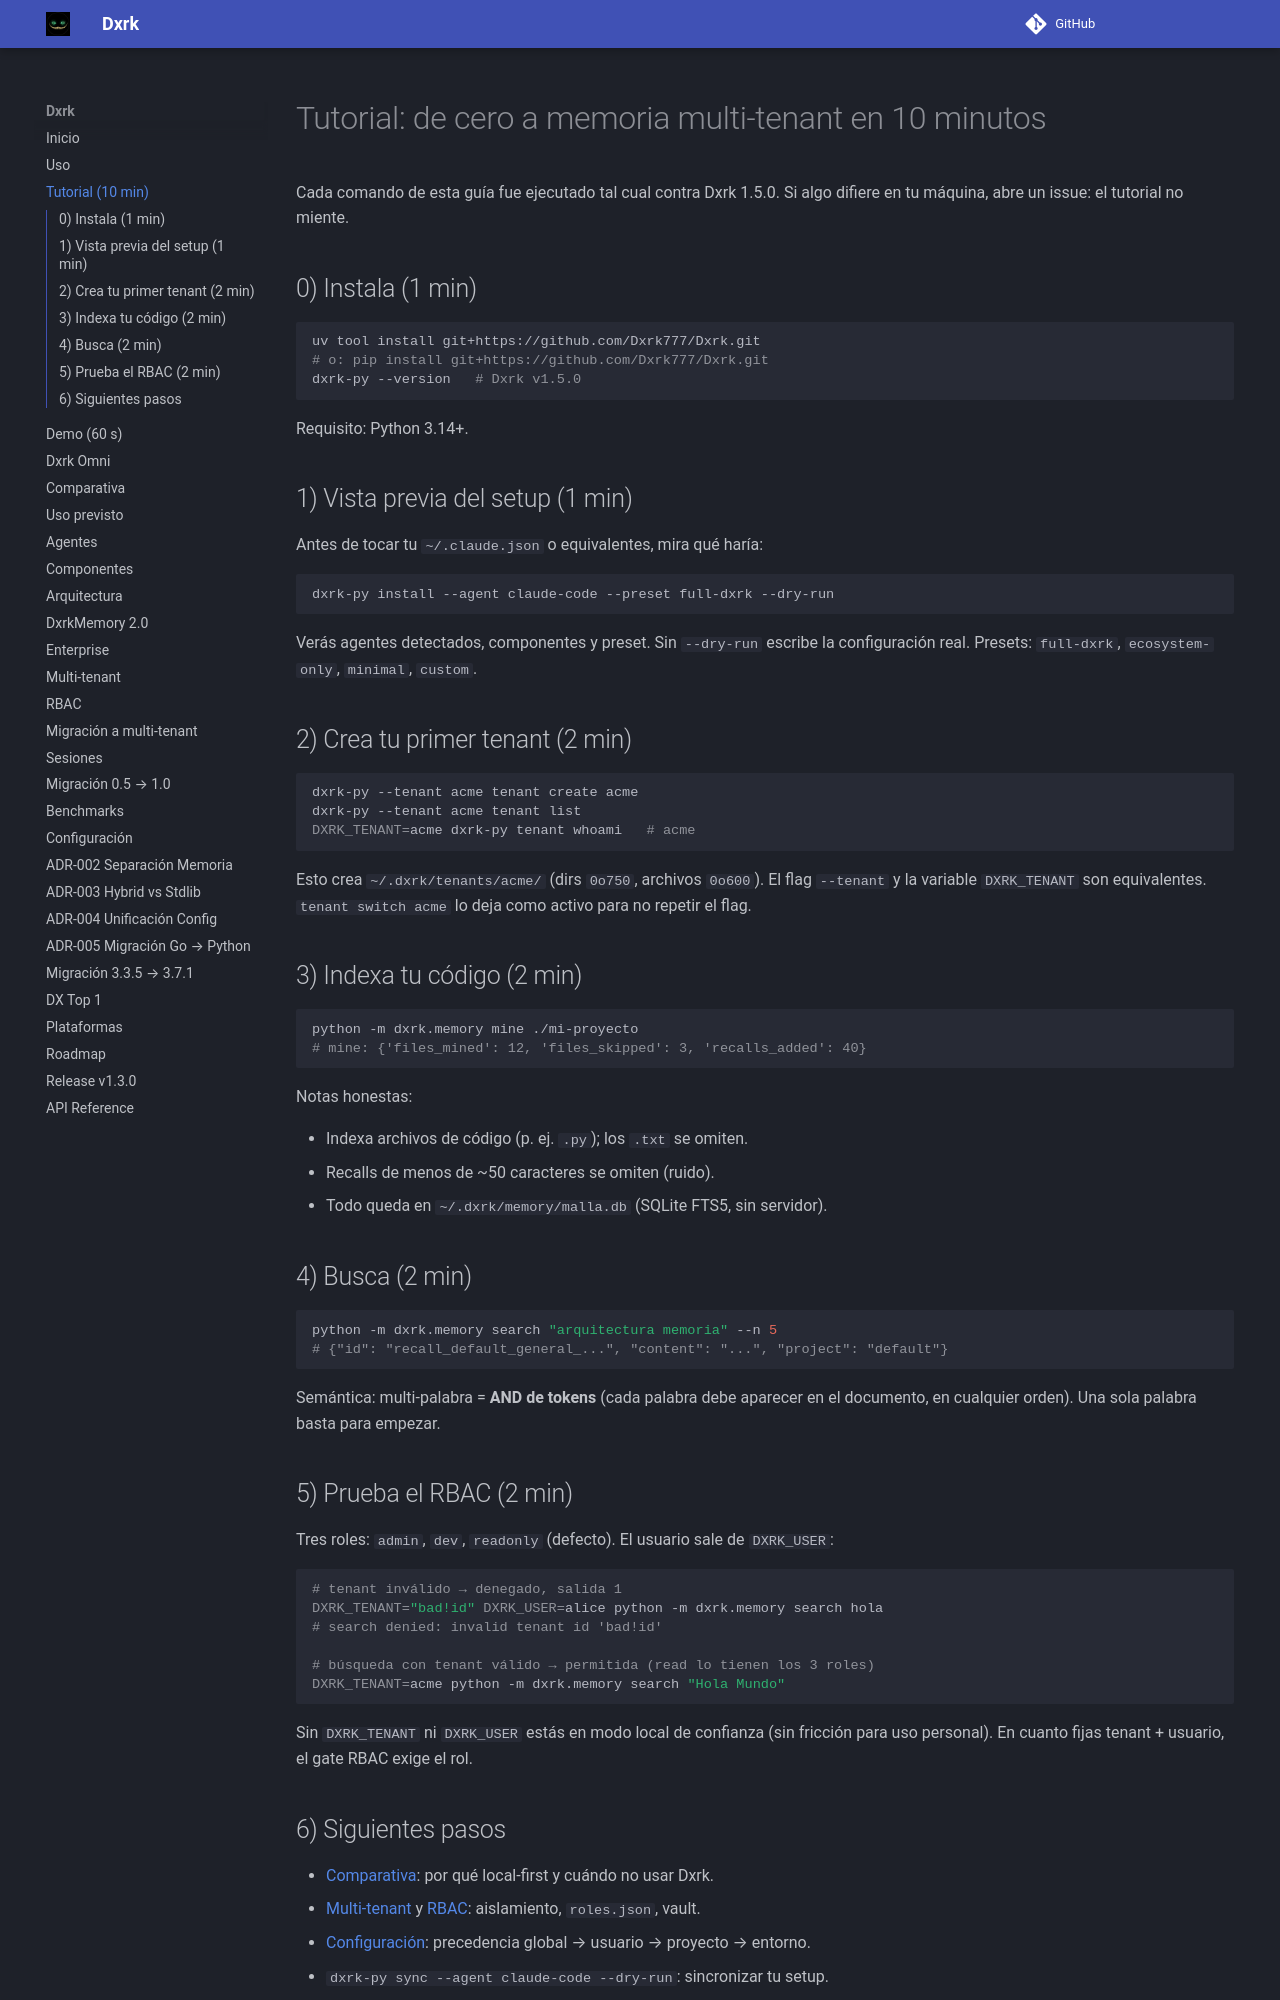

repository: Dxrk777/Dxrk · page: 1.6/tutorial/index.html · generator: mkdocs

# Tutorial: de cero a memoria multi-tenant en 10 minutos

Cada comando de esta guía fue ejecutado tal cual contra Dxrk 1.5.0.
Si algo difiere en tu máquina, abre un issue: el tutorial no miente.

## 0) Instala (1 min)

```bash
uv tool install git+https://github.com/Dxrk777/Dxrk.git
# o: pip install git+https://github.com/Dxrk777/Dxrk.git
dxrk-py --version   # Dxrk v1.5.0
```

Requisito: Python 3.14+.

## 1) Vista previa del setup (1 min)

Antes de tocar tu `~/.claude.json` o equivalentes, mira qué haría:

```bash
dxrk-py install --agent claude-code --preset full-dxrk --dry-run
```

Verás agentes detectados, componentes y preset. Sin `--dry-run` escribe la
configuración real. Presets: `full-dxrk`, `ecosystem-only`, `minimal`, `custom`.

## 2) Crea tu primer tenant (2 min)

```bash
dxrk-py --tenant acme tenant create acme
dxrk-py --tenant acme tenant list
DXRK_TENANT=acme dxrk-py tenant whoami   # acme
```

Esto crea `~/.dxrk/tenants/acme/` (dirs `0o750`, archivos `0o600`).
El flag `--tenant` y la variable `DXRK_TENANT` son equivalentes.
`tenant switch acme` lo deja como activo para no repetir el flag.

## 3) Indexa tu código (2 min)

```bash
python -m dxrk.memory mine ./mi-proyecto
# mine: {'files_mined': 12, 'files_skipped': 3, 'recalls_added': 40}
```

Notas honestas:

- Indexa archivos de código (p. ej. `.py`); los `.txt` se omiten.
- Recalls de menos de ~50 caracteres se omiten (ruido).
- Todo queda en `~/.dxrk/memory/malla.db` (SQLite FTS5, sin servidor).

## 4) Busca (2 min)

```bash
python -m dxrk.memory search "arquitectura memoria" --n 5
# {"id": "recall_default_general_...", "content": "...", "project": "default"}
```

Semántica: multi-palabra = **AND de tokens** (cada palabra debe aparecer en el
documento, en cualquier orden). Una sola palabra basta para empezar.

## 5) Prueba el RBAC (2 min)

Tres roles: `admin`, `dev`, `readonly` (defecto). El usuario sale de `DXRK_USER`:

```bash
# tenant inválido → denegado, salida 1
DXRK_TENANT="bad!id" DXRK_USER=alice python -m dxrk.memory search hola
# search denied: invalid tenant id 'bad!id'

# búsqueda con tenant válido → permitida (read lo tienen los 3 roles)
DXRK_TENANT=acme python -m dxrk.memory search "Hola Mundo"
```

Sin `DXRK_TENANT` ni `DXRK_USER` estás en modo local de confianza (sin fricción
para uso personal). En cuanto fijas tenant + usuario, el gate RBAC exige el rol.
